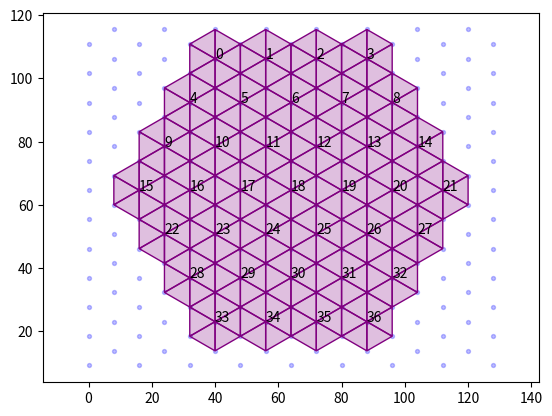
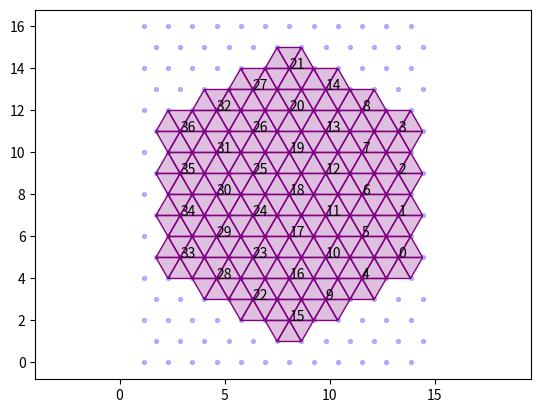

The script that saved these images, in order:
from typing import NamedTuple
import numpy as np
import matplotlib.pyplot as plt

class Mesh(NamedTuple):
   
   nx: int
   ny: int
   x: list
   y: list
   xc: list
   yc: list
   pt_idx: list
   hex_cells: list
   tri_cells: list
   bc_pts: list

def build_y_hex_mesh(p, layout):
   
   nx = 2*len(layout[0]) + 1
   ny = 2*len(layout) + len(layout[0])%2 - 2
   
   y, x = np.meshgrid(np.arange(float(ny), 0.0, -1.0), np.arange(float(nx)))
   y[1::2, :] += 0.5
   dx = 0.5 * p
   dy = (2.0/np.sqrt(3)) * 0.5 * p
   y = dy * y
   x = dx * x
   
   xc = []; yc = []
   ic = []; jc = []
   hex_cells = []
   tri_cells = []
   n = np.zeros((nx, ny))
   for (j, cj) in enumerate(layout):
      for (i, c) in enumerate(cj):
         if c != 0:
            
            i0 = 2*i + j%2 + 1
            j0 = int(1.5*j) + 1
            xc.append(x[i0, j0])
            yc.append(y[i0, j0])
            ic.append(i0)
            jc.append(j0)
            n[i0, j0] += 3
            
            ip = [i0-1, i0, i0+1, i0+1, i0, i0-1]
            jp = [j0+j%2, j0+1, j0+j%2, j0+j%2-1, j0-1, j0+j%2-1]
            hex_pts = []
            for k in range(6):
               hex_pts.append((ip[k], jp[k]))
               tri_pts = []
               tri_pts.append((ip[k], jp[k]))
               tri_pts.append((ip[(k+1)%6], jp[(k+1)%6]))
               tri_pts.append((i0, j0))
               tri_cells.append(tri_pts)
               n[ip[k], jp[k]] += 1
            hex_cells.append(hex_pts)
   
   pt_idx = -1 * np.ones((nx, ny))
   bc_pts = []
   ip = 0
   for j in range(ny):
      for i in range(nx):
         if n[i, j] > 0:
            pt_idx[i, j] = ip
            if n[i, j] < 3:
               bc_pts.append(ip)
            ip += 1
   
   return Mesh(nx, ny, x, y, xc, yc, pt_idx, hex_cells, tri_cells, bc_pts)

def build_x_hex_mesh(p, layout):
   
   ny = 2*len(layout[0]) + 1
   nx = 2*len(layout) + len(layout[0])%2 - 2
   
   x, y = np.meshgrid(np.arange(float(nx), 0.0, -1.0), np.arange(float(ny)))
   x[1::2, :] += 0.5
   dy = 0.5 * p
   dx = (2.0/np.sqrt(3)) * 0.5 * p
   x = dx * x
   y = dy * y
   
   yc = []; xc = []
   jc = []; ic = []
   hex_cells = []
   tri_cells = []
   n = np.zeros((ny, nx))
   for (i, ci) in enumerate(layout):
      for (j, c) in enumerate(ci):
         if c != 0:
            
            j0 = 2*j + i%2 + 1
            i0 = int(1.5*i) + 1
            yc.append(y[j0, i0])
            xc.append(x[j0, i0])
            jc.append(j0)
            ic.append(i0)
            n[j0, i0] += 3
            
            jp = [j0-1, j0, j0+1, j0+1, j0, j0-1]
            ip = [i0+i%2, i0+1, i0+i%2, i0+i%2-1, i0-1, i0+i%2-1]
            hex_pts = []
            for j in range(6):
               hex_pts.append((jp[j], ip[j]))
               tri_pts = []
               tri_pts.append((jp[j], ip[j]))
               tri_pts.append((jp[(j+1)%6], ip[(j+1)%6]))
               tri_pts.append((j0, i0))
               tri_cells.append(tri_pts)
               n[jp[j], ip[j]] += 1
            hex_cells.append(hex_pts)
   
   pt_idx = -1 * np.ones((ny, nx))
   bc_pts = []
   jp = 0
   for i in range(nx):
      for j in range(ny):
         if n[j, i] > 0:
            pt_idx[j, i] = jp
            if n[j, i] < 3:
               bc_pts.append(jp)
            jp += 1
   
   return Mesh(nx, ny, x, y, xc, yc, pt_idx, hex_cells, tri_cells, bc_pts)

def write_mesh(filename, nx, ny, x, y, pt_idx, np, cells, bc_pts):
   
   with open(filename, "w") as f:
      
      f.write("# xy-points:\n")
      f.write("points %d\n" % (pt_idx >= 0).sum())
      for j in range(ny):
         for i in range(nx):
            if (pt_idx[i, j] >= 0):
               f.write("%.3f %.3f\n" % (x[i, j], y[i, j]))
      f.write("\n")
      
      f.write("# xy-cells:\n")
      f.write("cells %d %d\n" % (len(cells), np*len(cells)))
      for c in cells:
         for i, p in enumerate(c):
            if i > 0: f.write(" ")
            f.write("%d" % pt_idx[p])
         f.write("\n")
      f.write("\n")
      
      f.write("# z-discretization:\n")
      f.write("dz -5\n")
      f.write("16.0\n")
      f.write("\n")
      
      f.write("# zero-flux boundary:\n")
      f.write("boundary %d\n" % len(bc_pts))
      for i in bc_pts:
         f.write("%d\n" % i)
      f.write("\n")
      
      f.write("# boundary conditions:\n")
      f.write("bc 1 1\n")
      f.write("bc z 1 1\n")
      f.write("\n")
      
      f.write("# material distribution:\n")
      f.write("materials %d\n" % (5*len(cells)))
      for k in range(5):
         f.write("\n")
         for i in range(len(cells)):
            if i > 0: f.write(" ")
            f.write("%d" % 1)
         f.write("\n")

def plot_mesh(mesh):
   
   fig, ax = plt.subplots()
   
   ax.scatter(mesh.x, mesh.y, s = 8, c = "blue", alpha = 0.25)
   
   for (i, (xci, yci)) in enumerate(zip(mesh.xc, mesh.yc)):
      ax.annotate(i, (xci, yci))
   
   for c in mesh.tri_cells:
      xp = []; yp = []
      for p in c:
         xp.append(mesh.x[p[0], p[1]])
         yp.append(mesh.y[p[0], p[1]])
      plt.fill(xp, yp, facecolor = "none", edgecolor = "purple", linewidth = 1, alpha = 1.0)
      plt.fill(xp, yp, facecolor = "purple", edgecolor = "none", linewidth = 1, alpha = 0.25)
   
   ax.axis("equal")
   plt.show()

def main():
   
   small = False
   
   pc = 16.0
   if small:
      core = [[0, 1, 1, 1, 0], \
                [1, 1, 1, 1], \
               [1, 1, 1, 1, 1], \
                 [1, 1, 1, 1], \
                [0, 1, 1, 1, 0]]
   else:
      core = [[0, 0, 1, 1, 1, 1, 0, 0], \
                [0, 1, 1, 1, 1, 1, 0], \
               [0, 1, 1, 1, 1, 1, 1, 0], \
                 [1, 1, 1, 1, 1, 1, 1], \
                [0, 1, 1, 1, 1, 1, 1, 0], \
                  [0, 1, 1, 1, 1, 1, 0], \
                 [0, 0, 1, 1, 1, 1, 0, 0]]
   
   pf = 2.0
   if small:
      fa = [[0, 1, 1, 1, 0], \
              [1, 1, 1, 1], \
             [1, 1, 1, 1, 1], \
               [1, 1, 1, 1], \
              [0, 1, 1, 1, 0]]
   else:
      fa = [[0, 0, 1, 1, 1, 1, 0, 0], \
              [0, 1, 1, 1, 1, 1, 0], \
             [0, 1, 1, 1, 1, 1, 1, 0], \
               [1, 1, 1, 1, 1, 1, 1], \
              [0, 1, 1, 1, 1, 1, 1, 0], \
                [0, 1, 1, 1, 1, 1, 0], \
               [0, 0, 1, 1, 1, 1, 0, 0]]
   
   core_mesh = build_y_hex_mesh(pc, core)
   plot_mesh(core_mesh)
   
   fa_mesh = build_x_hex_mesh(pf, fa)
   plot_mesh(fa_mesh)
   
   # write_mesh("hex-cells-diffusion-3d/mesh.pmp", nx, ny, x, y, pt_idx, 6, hex_cells, bc_pts)
   # write_mesh("tri-cells-diffusion-3d/mesh.pmp", nx, ny, x, y, pt_idx, 3, tri_cells, bc_pts)

if __name__ == "__main__": main()
